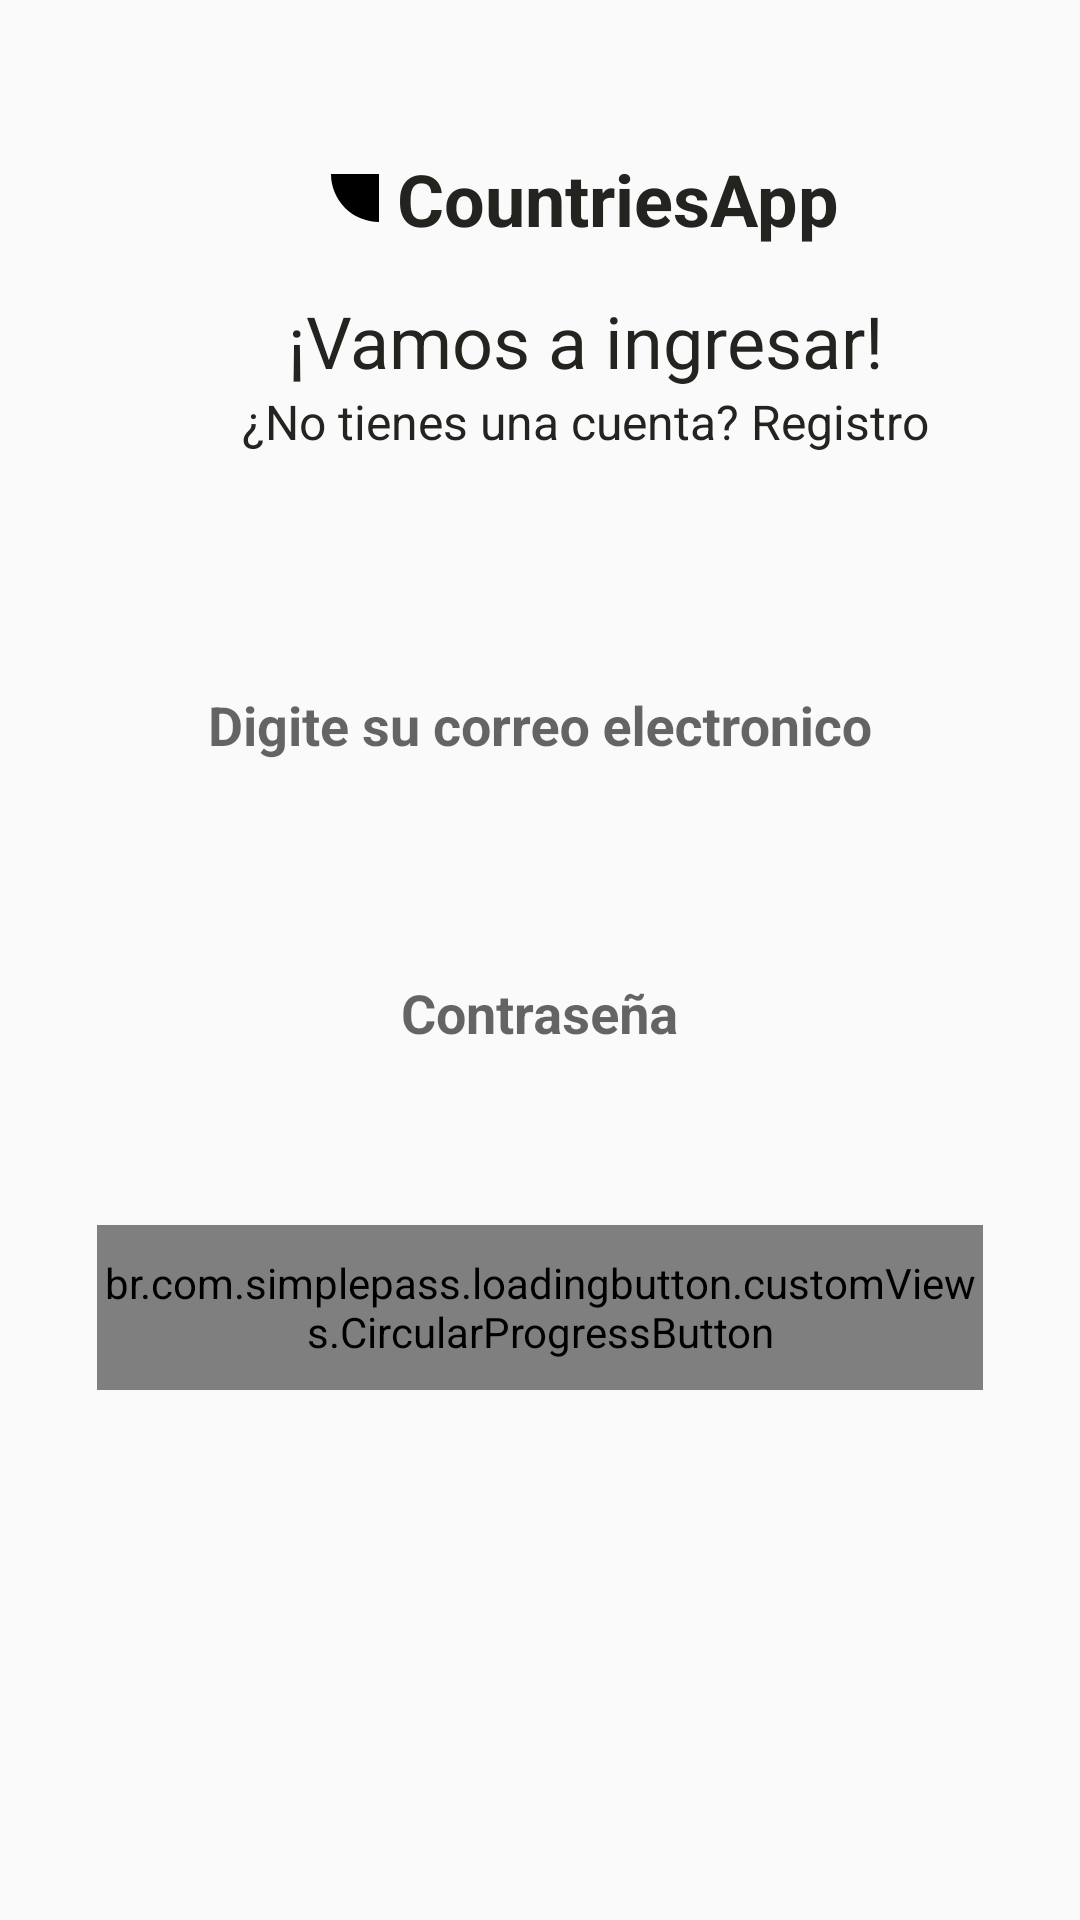

Layout XML and referenced resources for this Android screen:
<!-- AndroidManifest.xml: application theme Theme.CountriesApp -->
<!-- res/layout/fragment_login.xml -->
<?xml version="1.0" encoding="utf-8"?>
<FrameLayout xmlns:android="http://schemas.android.com/apk/res/android"
    xmlns:app="http://schemas.android.com/apk/res-auto"
    android:layout_width="match_parent"
    android:layout_height="match_parent">

    <androidx.constraintlayout.widget.ConstraintLayout
        android:layout_width="match_parent"
        android:layout_height="match_parent">

        <ImageView
            android:id="@+id/imageArrowLogin"
            android:layout_width="@dimen/dimen_layout_width"
            android:layout_height="@dimen/dimen_layout_height"
            android:layout_marginTop="@dimen/space_large"
            android:contentDescription="@string/back_image"
            android:src="@drawable/ic_back"
            app:layout_constraintStart_toStartOf="@+id/guidelineLoginLeft"
            app:layout_constraintTop_toTopOf="parent" />

        <TextView
            android:id="@+id/tvAppName"
            style="@style/TextColor"
            android:layout_width="wrap_content"
            android:layout_height="wrap_content"
            android:layout_marginTop="@dimen/space_large"
            android:drawablePadding="@dimen/drawable_padding"
            android:text="@string/app_name"
            android:textSize="@dimen/text_medium_large"
            android:textStyle="bold"
            app:drawableStartCompat="@drawable/ic_shape"
            app:layout_constraintEnd_toStartOf="@+id/guidelineLoginRight"
            app:layout_constraintStart_toEndOf="@+id/imageArrowLogin"
            app:layout_constraintTop_toTopOf="parent" />

        <TextView
            android:id="@+id/tvLetsLogin"
            style="@style/TextColor"
            android:layout_width="wrap_content"
            android:layout_height="wrap_content"
            android:layout_marginTop="@dimen/space_medium"
            android:gravity="center"
            android:text="@string/goLogin"
            android:textAlignment="center"
            android:textSize="@dimen/text_medium_large"
            app:layout_constraintEnd_toEndOf="@+id/tvAppName"
            app:layout_constraintStart_toStartOf="@+id/tvAppName"
            app:layout_constraintTop_toBottomOf="@+id/tvAppName" />

        <TextView
            android:id="@+id/tvDontHaveAccount"
            style="@style/TextColor"
            android:layout_width="wrap_content"
            android:layout_height="wrap_content"
            android:gravity="center"
            android:text="@string/goNotAcount"
            android:textAlignment="center"
            android:textSize="@dimen/text_medium"
            app:layout_constraintEnd_toEndOf="@+id/tvLetsLogin"
            app:layout_constraintStart_toStartOf="@+id/tvLetsLogin"
            app:layout_constraintTop_toBottomOf="@+id/tvLetsLogin" />

        <com.google.android.material.textfield.TextInputLayout
            android:id="@+id/textInputLayoutEmail"
            android:layout_width="0dp"
            android:layout_height="wrap_content"
            android:layout_marginTop="@dimen/space_large"
            app:hintEnabled="true"
            app:layout_constraintEnd_toEndOf="@id/guidelineLoginRight"
            app:layout_constraintStart_toStartOf="@id/guidelineLoginLeft"
            app:layout_constraintTop_toBottomOf="@id/tvDontHaveAccount">

            <com.google.android.material.textfield.TextInputEditText
                android:id="@+id/edNameLogin"
                style="@style/EditText"
                android:layout_width="match_parent"
                android:layout_height="@dimen/edittextHeight"
                android:background="@drawable/rounded_edittext_background"
                android:drawableStart="@drawable/ic_profile"
                android:hint="@string/digit_email"
                android:inputType="textEmailAddress"
                android:paddingStart="@dimen/paddingStart"
                android:paddingEnd="@dimen/paddingEnd" />

        </com.google.android.material.textfield.TextInputLayout>

        <com.google.android.material.textfield.TextInputLayout
            android:id="@+id/textPasswordLogin"
            android:layout_width="0dp"
            android:layout_height="wrap_content"
            android:layout_marginTop="@dimen/space_medium_large"
            app:hintEnabled="true"
            app:layout_constraintEnd_toEndOf="@id/guidelineLoginRight"
            app:layout_constraintStart_toStartOf="@id/guidelineLoginLeft"
            app:layout_constraintTop_toBottomOf="@id/textInputLayoutEmail">

            <com.google.android.material.textfield.TextInputEditText
                android:id="@+id/edPasswordLogin"
                style="@style/EditText"
                android:layout_width="match_parent"
                android:layout_height="@dimen/edittextHeight"
                android:background="@drawable/rounded_edittext_background"
                android:drawableStart="@drawable/ic_lock"
                android:hint="@string/password"
                android:inputType="textPassword"
                android:paddingStart="@dimen/paddingStart"
                android:paddingEnd="@dimen/paddingEnd" />

        </com.google.android.material.textfield.TextInputLayout>

        <ImageView
            android:id="@+id/image"
            android:layout_width="@dimen/layout_width"
            android:layout_height="@dimen/layout_height"
            android:layout_marginTop="@dimen/space_medium_large"
            android:contentDescription="@string/image_logo"
            android:src="@drawable/ic_logo"
            app:layout_constraintEnd_toStartOf="@+id/guidelineLoginRight"
            app:layout_constraintStart_toStartOf="@+id/guidelineLoginLeft"
            app:layout_constraintTop_toBottomOf="@id/buttonLoginLogin" />

        <br.com.simplepass.loadingbutton.customViews.CircularProgressButton
            android:id="@+id/buttonLoginLogin"
            style="@style/yellowButtonStyle"
            android:layout_width="0dp"
            android:layout_height="@dimen/mediumButtonHeight"
            android:layout_marginTop="40dp"
            android:text="@string/login"
            app:layout_constraintEnd_toEndOf="@id/guidelineLoginRight"
            app:layout_constraintHorizontal_bias="1.0"
            app:layout_constraintStart_toStartOf="@id/guidelineLoginLeft"
            app:layout_constraintTop_toBottomOf="@id/textPasswordLogin"
            app:spinning_bar_color="@color/white" />

        <androidx.constraintlayout.widget.Guideline
            android:id="@+id/guidelineLoginLeft"
            android:layout_width="wrap_content"
            android:layout_height="wrap_content"
            android:orientation="vertical"
            app:layout_constraintGuide_percent="0.09" />

        <androidx.constraintlayout.widget.Guideline
            android:id="@+id/guidelineLoginRight"
            android:layout_width="wrap_content"
            android:layout_height="wrap_content"
            android:orientation="vertical"
            app:layout_constraintGuide_percent="0.91" />
    </androidx.constraintlayout.widget.ConstraintLayout>


</FrameLayout>
<!-- resources referenced by this layout -->
<resources>
  <color name="white">#FFFFFF</color>
  <dimen name="dimen_layout_height">30dp</dimen>
  <dimen name="dimen_layout_width">30dp</dimen>
  <dimen name="drawable_padding">6dp</dimen>
  <dimen name="edittextHeight">60dp</dimen>
  <dimen name="layout_height">100dp</dimen>
  <dimen name="layout_width">100dp</dimen>
  <dimen name="mediumButtonHeight">55dp</dimen>
  <dimen name="paddingEnd">20dp</dimen>
  <dimen name="paddingStart">20dp</dimen>
  <dimen name="space_large">50dp</dimen>
  <dimen name="space_medium">15dp</dimen>
  <dimen name="space_medium_large">25dp</dimen>
  <dimen name="text_medium">16sp</dimen>
  <dimen name="text_medium_large">24sp</dimen>
  <!-- drawable ic_shape (drawable) -->
  <vector xmlns:android="http://schemas.android.com/apk/res/android"
      android:width="16.022dp"
      android:height="16.023dp"
      android:viewportWidth="16.022"
      android:viewportHeight="16.023">
    <path
        android:pathData="M16.022,16.023A16.018,16.018 0,0 1,9.89 14.8a16.024,16.024 0,0 1,-5.2 -3.474,16.026 16.026,0 0,1 -3.473,-5.2A16.023,16.023 0,0 1,0 0H16.022Z"
        android:fillColor="#000000"/>
  </vector>
  <string name="app_name">CountriesApp</string>
  <string name="back_image">Imagen para el back</string>
  <string name="digit_email">Digite su correo electronico</string>
  <string name="goLogin">¡Vamos a ingresar!</string>
  <string name="goNotAcount">¿No tienes una cuenta? Registro</string>
  <string name="image_logo">Imagen del logo</string>
  <string name="login">Login</string>
  <string name="password">Contraseña</string>
  <style name="EditText" parent="Widget.AppCompat.EditText">
          <item name="android:background">@color/white</item>
          <item name="android:textColor">@color/black</item>
          <item name="android:gravity">center</item>
          <item name="android:textStyle">bold</item>
      </style>
  <style name="TextColor">
          <item name="android:textColor">@color/black</item>
      </style>
  <style name="yellowButtonStyle">
          <item name="android:background">@drawable/yellow_button</item>
          <item name="android:fontFamily">@font/poppins_thin</item>
          <item name="android:textColor">@color/black</item>
          <item name="android:textSize">@dimen/h2TextSize</item>
          <item name="android:textAllCaps">false</item>
          <item name="android:gravity">center</item>
          <item name="android:textStyle">bold</item>
      </style>
  <style name="Theme.CountriesApp" parent="Theme.AppCompat.Light.NoActionBar">
          
          <item name="colorOnSecondary">@color/black</item>
          
          <item name="android:statusBarColor">?attr/colorPrimaryVariant</item>
          
      </style>
  <color name="black">#232420</color>
  <!-- drawable yellow_button (drawable) -->
  <shape android:shape="rectangle" xmlns:android="http://schemas.android.com/apk/res/android">
      <gradient
          android:angle="0"
          android:endColor="#FDFDD6"
          android:startColor="#FDFDD6"
          android:type="linear"/>
      <corners android:radius="20dp"/>
  </shape>
  <dimen name="h2TextSize">17sp</dimen>
</resources>
